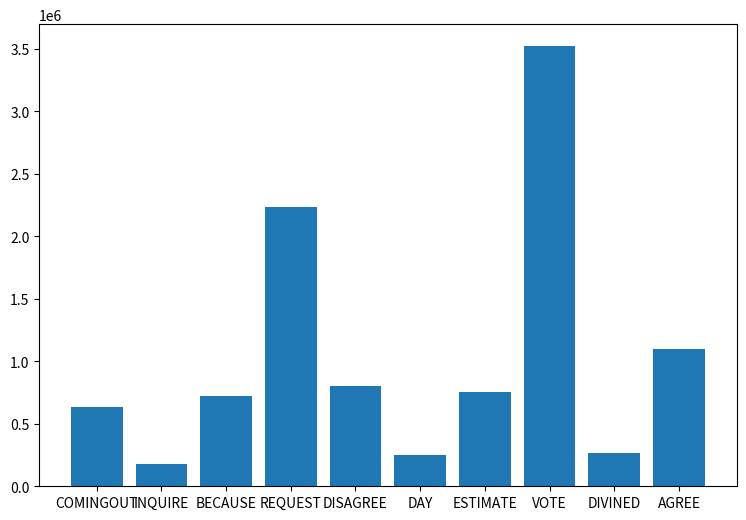
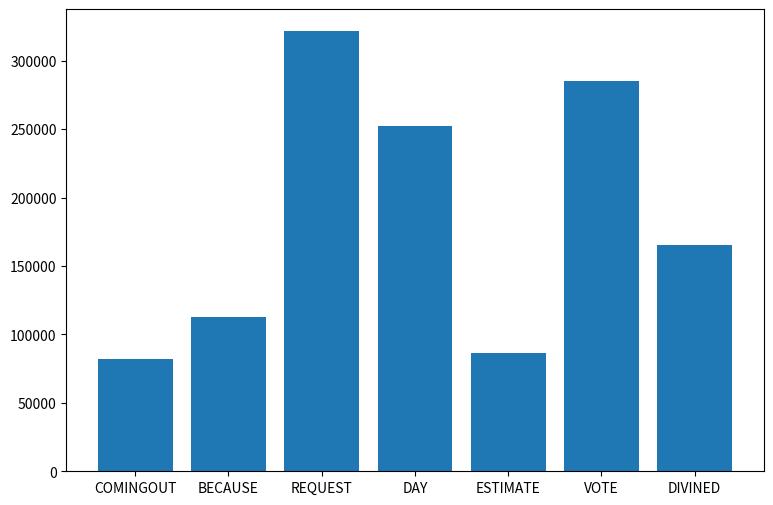
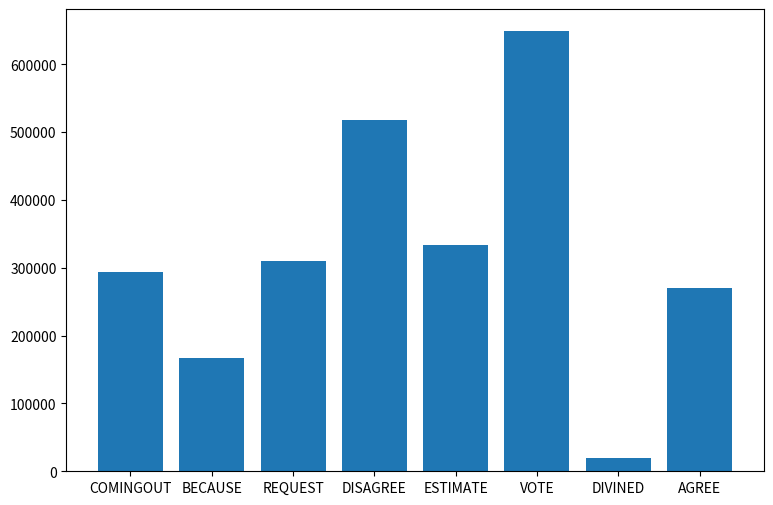
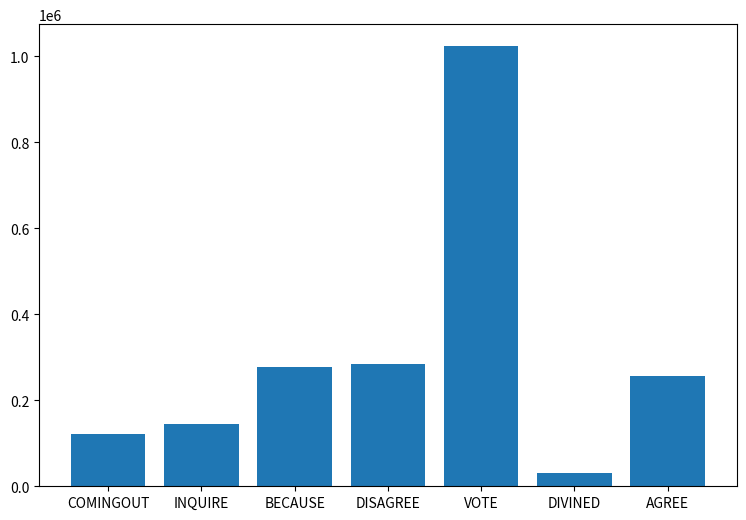
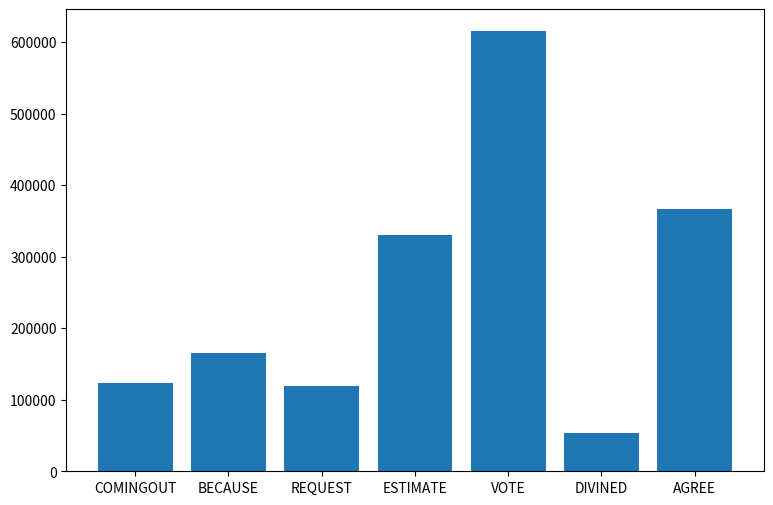
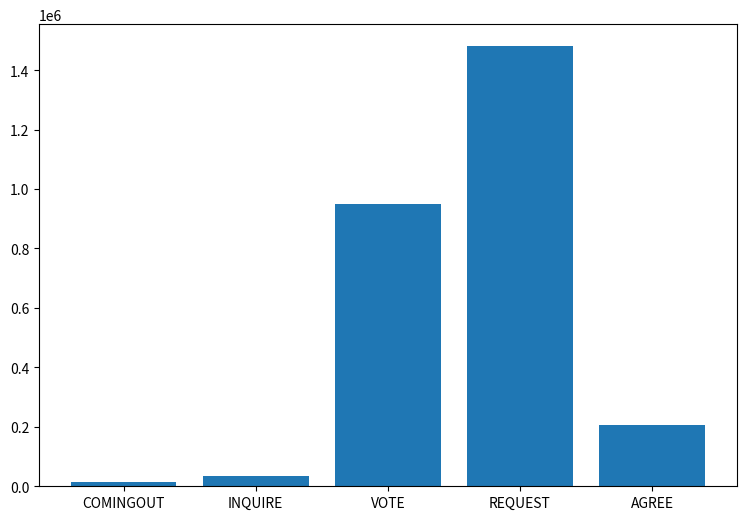

Source code (Python) for these figures, in order:
import numpy as np
import matplotlib.pyplot as plt
def plot(count_dict,name):
    key_list = []
    value_list = []
    for key, value in count_dict.items():
        key_list.append(key)
        value_list.append(value)

    left = np.array(key_list)
    height = np.array(value_list)
    fix = plt.figure(figsize=(9.0, 6.0))
    plt.bar(left, height,tick_label=left, align="center")
    plt.savefig(name+".png")

all_dict = {'COMINGOUT': 634072, 'INQUIRE': 179354, 'BECAUSE': 722438, 'REQUEST': 2230104, 'DISAGREE': 802439, 'DAY': 252538, 'ESTIMATE': 751327, 'VOTE': 3519579, 'DIVINED': 268272, 'AGREE': 1097805}

sample_dict = {'COMINGOUT': 81929, 'BECAUSE': 112966, 'REQUEST': 321456, 'DAY': 252538, 'ESTIMATE': 86769, 'VOTE': 284909, 'DIVINED': 165636}

calm_dict = {'COMINGOUT': 293401, 'BECAUSE': 166834, 'REQUEST': 309830, 'DISAGREE': 517951, 'ESTIMATE': 333668, 'VOTE': 648726, 'DIVINED': 19449, 'AGREE': 270526}

liar_dict = {'COMINGOUT': 122591, 'INQUIRE': 144087, 'BECAUSE': 277193, 'DISAGREE': 284488, 'VOTE': 1022899, 'DIVINED': 29723, 'AGREE': 255747}

repel_dict = {'COMINGOUT': 123386, 'BECAUSE': 165445, 'REQUEST': 118580, 'ESTIMATE': 330890, 'VOTE': 615030, 'DIVINED': 53464, 'AGREE': 366072}

follow_dict = {'COMINGOUT': 12765, 'INQUIRE': 35267, 'VOTE': 948015, 'REQUEST': 1480238, 'AGREE': 205460}
plot(all_dict,"all")
plot(sample_dict,"sample")
plot(calm_dict,"calm")
plot(liar_dict,"liar")
plot(repel_dict,"repel")
plot(follow_dict,"follow")
